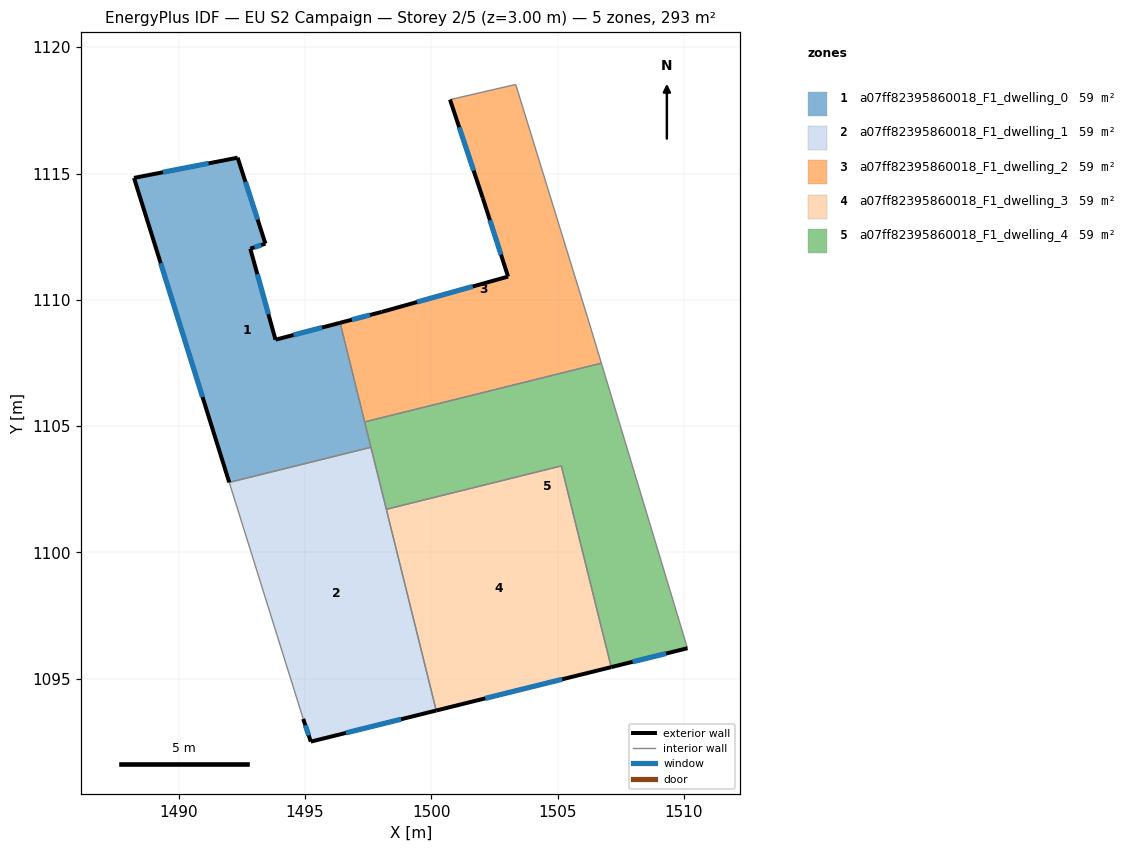
=== STOREY PLAN SPEC (per zone: floor XY polygon, exterior-wall plan segments, windows/doors) ===
zone 1: a07ff82395860018_F1_dwelling_0  (58.6 m²)
  floor: (1492.33, 1115.63) (1493.43, 1112.22) (1492.83, 1112.02) (1493.83, 1108.42) (1496.39, 1109.09) (1497.61, 1104.16) (1492.00, 1102.77) (1488.23, 1114.83)
  exterior wall: (1488.23, 1114.83) – (1492.00, 1102.77)  [12.6 m]
    window: (1489.29, 1111.45) – (1490.94, 1106.15)  [7.3 m²]
  exterior wall: (1492.33, 1115.63) – (1488.23, 1114.83)  [4.2 m]
    window: (1491.18, 1115.40) – (1489.38, 1115.05)  [2.4 m²]
  exterior wall: (1493.43, 1112.22) – (1492.33, 1115.63)  [3.6 m]
    window: (1493.12, 1113.18) – (1492.64, 1114.67)  [2.1 m²]
  exterior wall: (1492.83, 1112.02) – (1493.43, 1112.22)  [0.6 m]
    window: (1493.00, 1112.08) – (1493.26, 1112.17)  [0.4 m²]
  exterior wall: (1493.83, 1108.42) – (1492.83, 1112.02)  [3.7 m]
    window: (1493.55, 1109.43) – (1493.11, 1111.01)  [2.2 m²]
  exterior wall: (1496.39, 1109.09) – (1493.83, 1108.42)  [2.6 m]
    window: (1495.67, 1108.90) – (1494.55, 1108.61)  [1.5 m²]
  interior walls: 3
zone 2: a07ff82395860018_F1_dwelling_1  (58.6 m²)
  floor: (1497.61, 1104.16) (1500.19, 1093.74) (1495.23, 1092.51) (1494.93, 1093.41) (1492.00, 1102.77)
  exterior wall: (1494.93, 1093.41) – (1495.23, 1092.51)  [0.9 m]
    window: (1495.01, 1093.16) – (1495.14, 1092.76)  [0.6 m²]
  exterior wall: (1495.23, 1092.51) – (1500.19, 1093.74)  [5.1 m]
    window: (1496.62, 1092.85) – (1498.80, 1093.40)  [3.0 m²]
  interior walls: 4
zone 3: a07ff82395860018_F1_dwelling_2  (58.6 m²)
  floor: (1503.34, 1118.53) (1506.24, 1109.12) (1506.73, 1107.49) (1497.36, 1105.17) (1496.39, 1109.09) (1498.04, 1109.52) (1503.04, 1110.92) (1502.04, 1114.02) (1500.74, 1117.92)
  exterior wall: (1498.04, 1109.52) – (1496.39, 1109.09)  [1.7 m]
    window: (1497.57, 1109.40) – (1496.85, 1109.21)  [1.0 m²]
  exterior wall: (1503.04, 1110.92) – (1498.04, 1109.52)  [5.2 m]
    window: (1501.64, 1110.53) – (1499.44, 1109.91)  [3.0 m²]
  exterior wall: (1502.04, 1114.02) – (1503.04, 1110.92)  [3.3 m]
    window: (1502.32, 1113.15) – (1502.76, 1111.79)  [1.9 m²]
  exterior wall: (1500.74, 1117.92) – (1502.04, 1114.02)  [4.1 m]
    window: (1501.10, 1116.83) – (1501.67, 1115.12)  [2.4 m²]
  interior walls: 5
zone 4: a07ff82395860018_F1_dwelling_3  (58.6 m²)
  floor: (1505.15, 1103.42) (1507.12, 1095.46) (1500.19, 1093.74) (1498.22, 1101.71)
  exterior wall: (1500.19, 1093.74) – (1507.12, 1095.46)  [7.1 m]
    window: (1502.13, 1094.22) – (1505.18, 1094.98)  [4.1 m²]
  interior walls: 3
zone 5: a07ff82395860018_F1_dwelling_4  (58.6 m²)
  floor: (1506.73, 1107.49) (1510.14, 1096.21) (1507.12, 1095.46) (1505.15, 1103.42) (1498.22, 1101.71) (1497.36, 1105.17)
  exterior wall: (1507.12, 1095.46) – (1510.14, 1096.21)  [3.1 m]
    window: (1507.97, 1095.67) – (1509.29, 1096.00)  [1.8 m²]
  interior walls: 6

=== DERIVED (storey summary) ===
Building: EU S2 Campaign
Storey: 2 of 5  (floor level z = 3.00 m)
Storey gross floor area: 292.9 m²
Zones on this storey: 5
  - a07ff82395860018_F1_dwelling_0: floor 58.6 m²; exterior wall 27.4 m (82.2 m²); 6 window(s) 15.9 m²; WWR 19.3%
  - a07ff82395860018_F1_dwelling_1: floor 58.6 m²; exterior wall 6.1 m (18.2 m²); 2 window(s) 3.5 m²; WWR 19.3%
  - a07ff82395860018_F1_dwelling_2: floor 58.6 m²; exterior wall 14.3 m (42.8 m²); 4 window(s) 8.3 m²; WWR 19.3%
  - a07ff82395860018_F1_dwelling_3: floor 58.6 m²; exterior wall 7.1 m (21.4 m²); 1 window(s) 4.1 m²; WWR 19.3%
  - a07ff82395860018_F1_dwelling_4: floor 58.6 m²; exterior wall 3.1 m (9.3 m²); 1 window(s) 1.8 m²; WWR 19.3%
Zone adjacency (shared interzone walls):
  - a07ff82395860018_F1_dwelling_0 ↔ a07ff82395860018_F1_dwelling_1
  - a07ff82395860018_F1_dwelling_0 ↔ a07ff82395860018_F1_dwelling_2
  - a07ff82395860018_F1_dwelling_0 ↔ a07ff82395860018_F1_dwelling_4
  - a07ff82395860018_F1_dwelling_1 ↔ a07ff82395860018_F1_dwelling_3
  - a07ff82395860018_F1_dwelling_1 ↔ a07ff82395860018_F1_dwelling_4
  - a07ff82395860018_F1_dwelling_2 ↔ a07ff82395860018_F1_dwelling_4
  - a07ff82395860018_F1_dwelling_3 ↔ a07ff82395860018_F1_dwelling_4